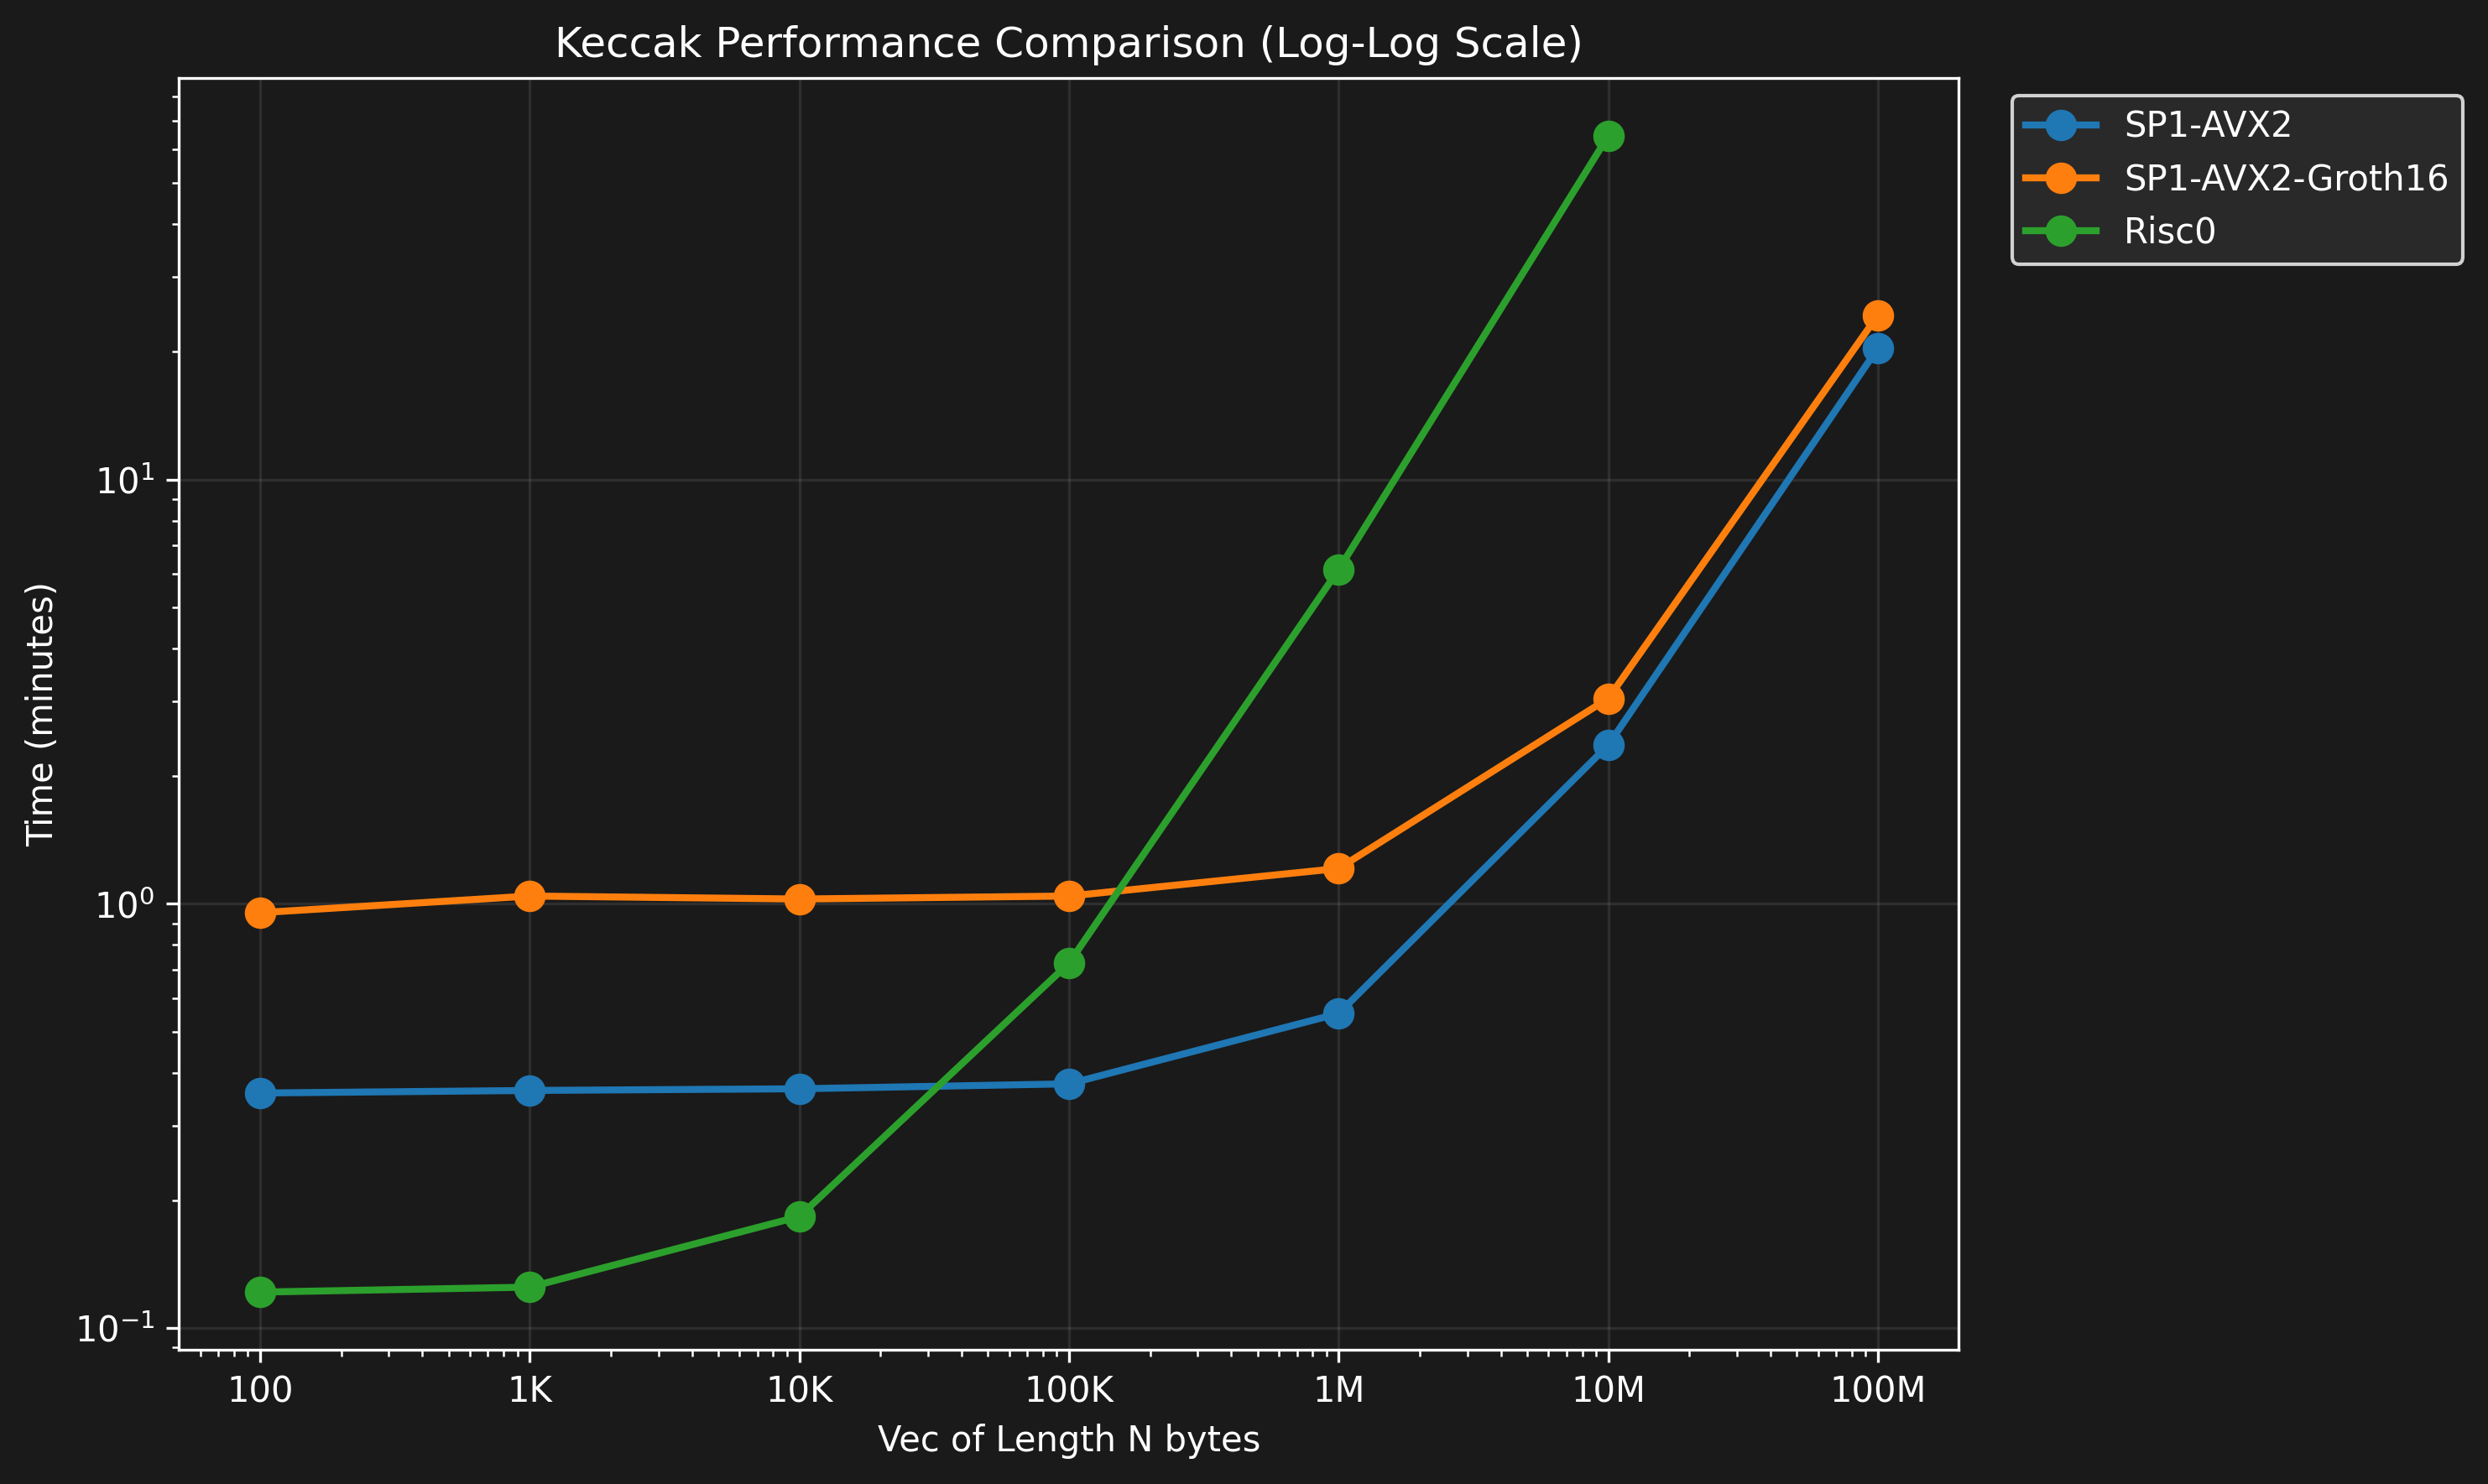

Data behind this chart, as committed beside it:
Prover, N, Time
SP1-AVX2, 100, 21.5s
SP1-AVX2-Groth16, 100, 57.2s
Risc0, 100, 7.3s
SP1-AVX2, 1000, 21.8s
SP1-AVX2-Groth16, 1000, 1m2.6s
Risc0, 1000, 7.5s
SP1-AVX2, 10000, 22.0s
SP1-AVX2-Groth16, 10000, 1m1.6s
Risc0, 10000, 11.0s
SP1-AVX2, 100000, 22.6s
SP1-AVX2-Groth16, 100000, 1m2.6s
Risc0, 100000, 43.5s
SP1-AVX2, 1000000, 33.1s
SP1-AVX2-Groth16, 1000000, 1m12.7s
Risc0, 1000000, 6m8.0s
SP1-AVX2, 10000000, 2m22.0s
SP1-AVX2-Groth16, 10000000, 3m2.9s
Risc0, 10000000, 64m31.4s
SP1-AVX2, 100000000, 20m24.4s
SP1-AVX2-Groth16, 100000000, 24m23.7s
